Run: headless pygame with SDL's dummy video driver; simulated clock (each Clock.tick advances the game by its frame time, no real sleeping); random seed 0; keys injected as events and as key.get_pressed() state; mouse plan: one left click at the window centre at the start of phase 2, then a move to the lower-right quarter at the start of phase 3.
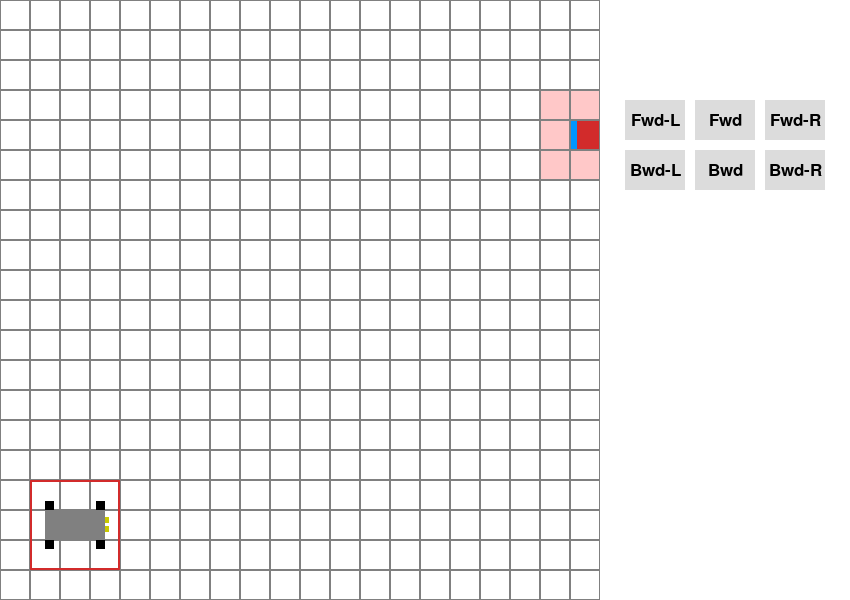
Frame 1 of 4 · flips 1–60 · no input
Frame 2 of 4 · flips 61–180 · clicked the window centre · tapped SPACE, RETURN · held RIGHT (→), D · screen unchanged from frame 1, image omitted
Frame 3 of 4 · flips 181–300 · moved the mouse to the lower-right quarter · held DOWN (↓), S · screen unchanged from frame 2, image omitted
Frame 4 of 4 · flips 301–420 · held LEFT (←), A, UP (↑), W · screen unchanged from frame 3, image omitted

The pygame program that drew these frames:

import pygame
import sys

# Initialize pygame
pygame.init()

# Constants for the grid system
GRID_SIZE = 20
CELL_SIZE = 10
ROBOT_GRID_SIZE = 3

# Scaling for visualization
SCALE_FACTOR = 3

# Screen dimensions
BUTTON_PANEL_WIDTH = 250  # Adjust as needed
SCREEN_WIDTH = GRID_SIZE * CELL_SIZE * SCALE_FACTOR + BUTTON_PANEL_WIDTH

SCREEN_HEIGHT = GRID_SIZE * CELL_SIZE * SCALE_FACTOR

BUTTON_WIDTH = 60
BUTTON_HEIGHT = 40
BUTTON_SPACING = 10

# Colors
WHITE = (255, 255, 255)
RED = (210, 43, 43)
GREEN = (0, 255, 0)
BLUE = (0, 150, 255)
LIGHT_GRAY = (220, 220, 220)
DARK_GRAY = (128, 128, 128)
BLACK = (0, 0, 0)
LIGHT_RED = (255, 200, 200)
YELLOW = (200, 200, 0)



def scaled(value):
    return value * SCALE_FACTOR

def adjust_y(y, height):
    return SCREEN_HEIGHT - y - height


class Robot:
    def __init__(self, x, y, direction='E'):
        self.x = x
        self.y = y
        self.direction = direction
        self.turning_radius = 4

    def check_within_arena(self, new_x, new_y):
        # Check if the entire 3x3 robot footprint is within the arena
        return 0 <= new_x <= GRID_SIZE - 3 and 0 <= new_y <= GRID_SIZE - 3

    def check_collision(self, new_x, new_y, pillar_x, pillar_y):
        # Check if any part of the 3x3 robot footprint overlaps with the 3x3 pillar footprint
        for dx in range(3):  # Robot footprint width
            for dy in range(3):  # Robot footprint height
                for pdx in range(-1, 2):  # Pillar footprint width
                    for pdy in range(-1, 2):  # Pillar footprint height
                        if new_x + dx == pillar_x + pdx and new_y + dy == pillar_y + pdy:
                            return True
        return False

    def move(self, dx, dy, new_direction):
        new_x = self.x + dx
        new_y = self.y + dy

        # Check for collision with pillars
        for pillar in pillars:
            if self.check_collision(new_x, new_y, pillar.x, pillar.y):
                print("Collision detected!")
                return  # Collision detected with pillar
            
        # Check for collision with arena boundaries
        if not self.check_within_arena(new_x, new_y):
            print("Collision detected with arena boundary!")
            return  # Collision detected with arena boundary

        # Update position and direction
        self.x = new_x
        self.y = new_y
        self.direction = new_direction

    def move_forward(self):
        dx, dy = 0, 0
        if self.direction == 'E':
            dx = 1
        elif self.direction == 'W':
            dx = -1
        elif self.direction == 'N':
            dy = 1
        elif self.direction == 'S':
            dy = -1

        self.move(dx, dy, self.direction)

    def move_backward(self):
        dx, dy = 0, 0
        if self.direction == 'E':
            dx = -1
        elif self.direction == 'W':
            dx = 1
        elif self.direction == 'N':
            dy = -1
        elif self.direction == 'S':
            dy = 1

        self.move(dx, dy, self.direction)

    def move_forward_right(self):
        dx, dy = 0, 0
        new_direction = ''
        if self.direction == 'N':
            dx, dy = self.turning_radius, self.turning_radius
            new_direction = 'E'
        elif self.direction == 'E':
            dx, dy = self.turning_radius, -self.turning_radius
            new_direction = 'S'
        elif self.direction == 'S':
            dx, dy = -self.turning_radius, -self.turning_radius
            new_direction = 'W'
        elif self.direction == 'W':
            dx, dy = -self.turning_radius, self.turning_radius
            new_direction = 'N'

        self.move(dx, dy, new_direction)

    def move_forward_left(self):
        dx, dy = 0, 0
        new_direction = ''
        if self.direction == 'N':
            dx, dy = -self.turning_radius, self.turning_radius
            new_direction = 'W'
        elif self.direction == 'W':
            dx, dy = -self.turning_radius, -self.turning_radius
            new_direction = 'S'
        elif self.direction == 'S':
            dx, dy = self.turning_radius, -self.turning_radius
            new_direction = 'E'
        elif self.direction == 'E':
            dx, dy = self.turning_radius, self.turning_radius
            new_direction = 'N'

        self.move(dx, dy, new_direction)

    def move_backward_right(self):
        dx, dy = 0, 0
        new_direction = ''
        if self.direction == 'N':
            dx, dy = self.turning_radius, -self.turning_radius
            new_direction = 'W'
        elif self.direction == 'E':
            dx, dy = self.turning_radius, self.turning_radius
            new_direction = 'N'
        elif self.direction == 'S':
            dx, dy = -self.turning_radius, self.turning_radius
            new_direction = 'E'
        elif self.direction == 'W':
            dx, dy = -self.turning_radius, -self.turning_radius
            new_direction = 'S'

        self.move(dx, dy, new_direction)

    def move_backward_left(self):
        dx, dy = 0, 0
        new_direction = ''
        if self.direction == 'N':
            dx, dy = -self.turning_radius, -self.turning_radius
            new_direction = 'E'
        elif self.direction == 'E':
            dx, dy = -self.turning_radius, self.turning_radius
            new_direction = 'S'
        elif self.direction == 'S':
            dx, dy = self.turning_radius, self.turning_radius
            new_direction = 'W'
        elif self.direction == 'W':
            dx, dy = self.turning_radius, -self.turning_radius
            new_direction = 'N'

        self.move(dx, dy, new_direction)


    def draw(self, screen):
        adjusted_y = adjust_y(scaled(self.y * CELL_SIZE), scaled(CELL_SIZE * 3))
        pygame.draw.rect(screen, RED, (scaled(self.x * CELL_SIZE), adjusted_y, scaled(CELL_SIZE * 3), scaled(CELL_SIZE * 3)), 2)

        # Define body dimensions
        body_width = scaled(CELL_SIZE * 2)
        body_height = scaled(CELL_SIZE)
        if self.direction in ['N', 'S']:
            body_width, body_height = body_height, body_width

        body_x = scaled(self.x * CELL_SIZE) + (scaled(CELL_SIZE * 3) - body_width) / 2
        body_y = adjust_y(scaled(self.y * CELL_SIZE), scaled(CELL_SIZE * 3)) + (scaled(CELL_SIZE * 3) - body_height) / 2

        # Define wheel and headlight sizes
        wheel_width = scaled(CELL_SIZE * 0.3)
        wheel_height = scaled(CELL_SIZE * 0.3)
        headlight_width = scaled(CELL_SIZE * 0.15)
        headlight_height = scaled(CELL_SIZE * 0.2)

        # Adjust positions based on direction
        if self.direction in ['E', 'W']:
            wheel_positions = [
                (body_x, body_y - wheel_height),
                (body_x + body_width - wheel_width, body_y - wheel_height),
                (body_x, body_y + body_height),
                (body_x + body_width - wheel_width, body_y + body_height)
            ]
        else:  # 'N' and 'S'
            wheel_positions = [
                (body_x - wheel_width, body_y),
                (body_x - wheel_width, body_y + body_height - wheel_height),
                (body_x + body_width, body_y),
                (body_x + body_width, body_y + body_height - wheel_height)
            ]

        # Headlight positions 
        if self.direction == 'E':
            headlight_positions = [
                (body_x + body_width, body_y + 0.25 * body_height),
                (body_x + body_width, body_y + 0.75 * body_height - headlight_height)
            ]
        elif self.direction == 'W':
            headlight_positions = [
                (body_x - headlight_width, body_y + 0.25 * body_height),
                (body_x - headlight_width, body_y + 0.75 * body_height - headlight_height)
            ]
        elif self.direction == 'N':
            headlight_positions = [
                (body_x + 0.25 * body_width, body_y - headlight_height),
                (body_x + 0.75 * body_width - headlight_width, body_y - headlight_height)
            ]
        elif self.direction == 'S':
            headlight_positions = [
                (body_x + 0.25 * body_width, body_y + body_height),
                (body_x + 0.75 * body_width - headlight_width, body_y + body_height)
            ]

        # Draw wheels
        for wx, wy in wheel_positions:
            pygame.draw.rect(screen, BLACK, (wx, wy, wheel_width, wheel_height))

        # Draw body
        pygame.draw.rect(screen, DARK_GRAY, (body_x, body_y, body_width, body_height))

        # Draw headlights
        for hx, hy in headlight_positions:
            pygame.draw.rect(screen, YELLOW, (hx, hy, headlight_width, headlight_height))

class Pillar:
    def __init__(self, x, y, image_direction='N'):
        self.x = x
        self.y = y
        self.boolReached = False
        self.image_direction = image_direction

    def draw(self, screen):
        border_thickness = 1  

        # Draw the pillar boundary with borders
        for dx in range(-1, 2):
            for dy in range(-1, 2):
                if self.y + dy < 0 or self.y + dy >= GRID_SIZE or self.x + dx < 0 or self.x + dx >= GRID_SIZE:
                    continue # Do not draw if out of bounds
                adjusted_y = adjust_y(scaled((self.y + dy) * CELL_SIZE), scaled(CELL_SIZE))
                pygame.draw.rect(screen, LIGHT_RED, (scaled((self.x + dx) * CELL_SIZE), adjusted_y, scaled(CELL_SIZE), scaled(CELL_SIZE)))
                pygame.draw.rect(screen, DARK_GRAY, (scaled((self.x + dx) * CELL_SIZE), adjusted_y, scaled(CELL_SIZE), scaled(CELL_SIZE)), 1)
                
        # Draw the pillar center
        color = GREEN if self.boolReached else RED
        adjusted_y = adjust_y(scaled(self.y * CELL_SIZE), scaled(CELL_SIZE))
        
        pygame.draw.rect(screen, color, (scaled(self.x * CELL_SIZE) + border_thickness, 
                                        adjusted_y + border_thickness, 
                                        scaled(CELL_SIZE) - 2 * border_thickness, 
                                        scaled(CELL_SIZE) - 2 * border_thickness))

        # Draw the image direction indicator
        quarter_cell = scaled(CELL_SIZE) / 4
        adjusted_y = adjust_y(scaled(self.y * CELL_SIZE), scaled(CELL_SIZE))

        if self.image_direction == 'N':
            pygame.draw.rect(screen, BLUE, 
                            (scaled(self.x * CELL_SIZE) + border_thickness, 
                            adjusted_y + 3 * quarter_cell, 
                            scaled(CELL_SIZE) - 2 * border_thickness, 
                            quarter_cell - border_thickness))
        elif self.image_direction == 'S':
            pygame.draw.rect(screen, BLUE, 
                            (scaled(self.x * CELL_SIZE) + border_thickness, 
                            adjusted_y + border_thickness, 
                            scaled(CELL_SIZE) - 2 * border_thickness, 
                            quarter_cell - border_thickness))
        elif self.image_direction == 'E':
            pygame.draw.rect(screen, BLUE, 
                            (scaled(self.x * CELL_SIZE) + 3 * quarter_cell, 
                            adjusted_y + border_thickness, 
                            quarter_cell - border_thickness, 
                            scaled(CELL_SIZE) - 2 * border_thickness))
        elif self.image_direction == 'W':
            pygame.draw.rect(screen, BLUE, 
                            (scaled(self.x * CELL_SIZE) + border_thickness, 
                            adjusted_y + border_thickness, 
                            quarter_cell - border_thickness, 
                            scaled(CELL_SIZE) - 2 * border_thickness))
            
class Button:
    def __init__(self, x, y, width, height, text, color, action=None):
        self.x = x
        self.y = y
        self.width = width
        self.height = height
        self.text = text
        self.color = color
        self.action = action

    def draw(self, screen):
        pygame.draw.rect(screen, self.color, (self.x, self.y, self.width, self.height))
        font = pygame.font.SysFont(None, 25)
        text_surf = font.render(self.text, True, BLACK)
        text_rect = text_surf.get_rect(center=(self.x + self.width/2, self.y + self.height/2))
        screen.blit(text_surf, text_rect)

    def is_over(self, pos):
        return self.x < pos[0] < self.x + self.width and self.y < pos[1] < self.y + self.height


# Sample pillars
pillars = [
    # Pillar(5, 5, 'N'), 
    # Pillar(15, 5, 'E'), 
    # Pillar(5, 15, 'S'), 
    # Pillar(15, 15, 'W'), 
    Pillar(19, 15, 'W')
]

# Initialize robot
robot = Robot(1, 1, 'E')

# Starting position for the top-left button
start_x = SCREEN_WIDTH - BUTTON_PANEL_WIDTH + (BUTTON_PANEL_WIDTH - 3*BUTTON_WIDTH - 2*BUTTON_SPACING) / 2
start_y = 100  # Adjust this value to position the table vertically as desired

buttons = [
    Button(start_x, start_y, BUTTON_WIDTH, BUTTON_HEIGHT, "Fwd-L", LIGHT_GRAY, robot.move_forward_left),
    Button(start_x + BUTTON_WIDTH + BUTTON_SPACING, start_y, BUTTON_WIDTH, BUTTON_HEIGHT, "Fwd", LIGHT_GRAY, robot.move_forward),
    Button(start_x + 2*(BUTTON_WIDTH + BUTTON_SPACING), start_y, BUTTON_WIDTH, BUTTON_HEIGHT, "Fwd-R", LIGHT_GRAY, robot.move_forward_right),
    Button(start_x, start_y + BUTTON_HEIGHT + BUTTON_SPACING, BUTTON_WIDTH, BUTTON_HEIGHT, "Bwd-L", LIGHT_GRAY, robot.move_backward_left),
    Button(start_x + BUTTON_WIDTH + BUTTON_SPACING, start_y + BUTTON_HEIGHT + BUTTON_SPACING, BUTTON_WIDTH, BUTTON_HEIGHT, "Bwd", LIGHT_GRAY, robot.move_backward),
    Button(start_x + 2*(BUTTON_WIDTH + BUTTON_SPACING), start_y + BUTTON_HEIGHT + BUTTON_SPACING, BUTTON_WIDTH, BUTTON_HEIGHT, "Bwd-R", LIGHT_GRAY, robot.move_backward_right)
]

def draw_arena():
    screen.fill(WHITE)

    # Draw buttons
    for button in buttons:
        button.draw(screen)

    for x in range(GRID_SIZE):
        for y in range(GRID_SIZE):
            adjusted_y = adjust_y(scaled(y * CELL_SIZE), scaled(CELL_SIZE))
            pygame.draw.rect(screen, DARK_GRAY, (scaled(x * CELL_SIZE), adjusted_y, scaled(CELL_SIZE), scaled(CELL_SIZE)), 1)

    
    # Draw pillars
    for pillar in pillars:
        pillar.draw(screen)
    
    # Draw robot
    robot.draw(screen)

    pygame.display.flip()

def main():
    global robot, pillars  # Allow modification of global variables
    while True:
        for event in pygame.event.get():
            if event.type == pygame.QUIT:
                pygame.quit()
                sys.exit()
            if event.type == pygame.MOUSEBUTTONDOWN:
                for button in buttons:
                    if button.is_over(pygame.mouse.get_pos()):
                        if button.action:
                            button.action()

        draw_arena()
        pygame.time.Clock().tick(60)

if __name__ == "__main__":
    screen = pygame.display.set_mode((SCREEN_WIDTH, SCREEN_HEIGHT))
    pygame.display.set_caption("Robot Simulator")
    main()
